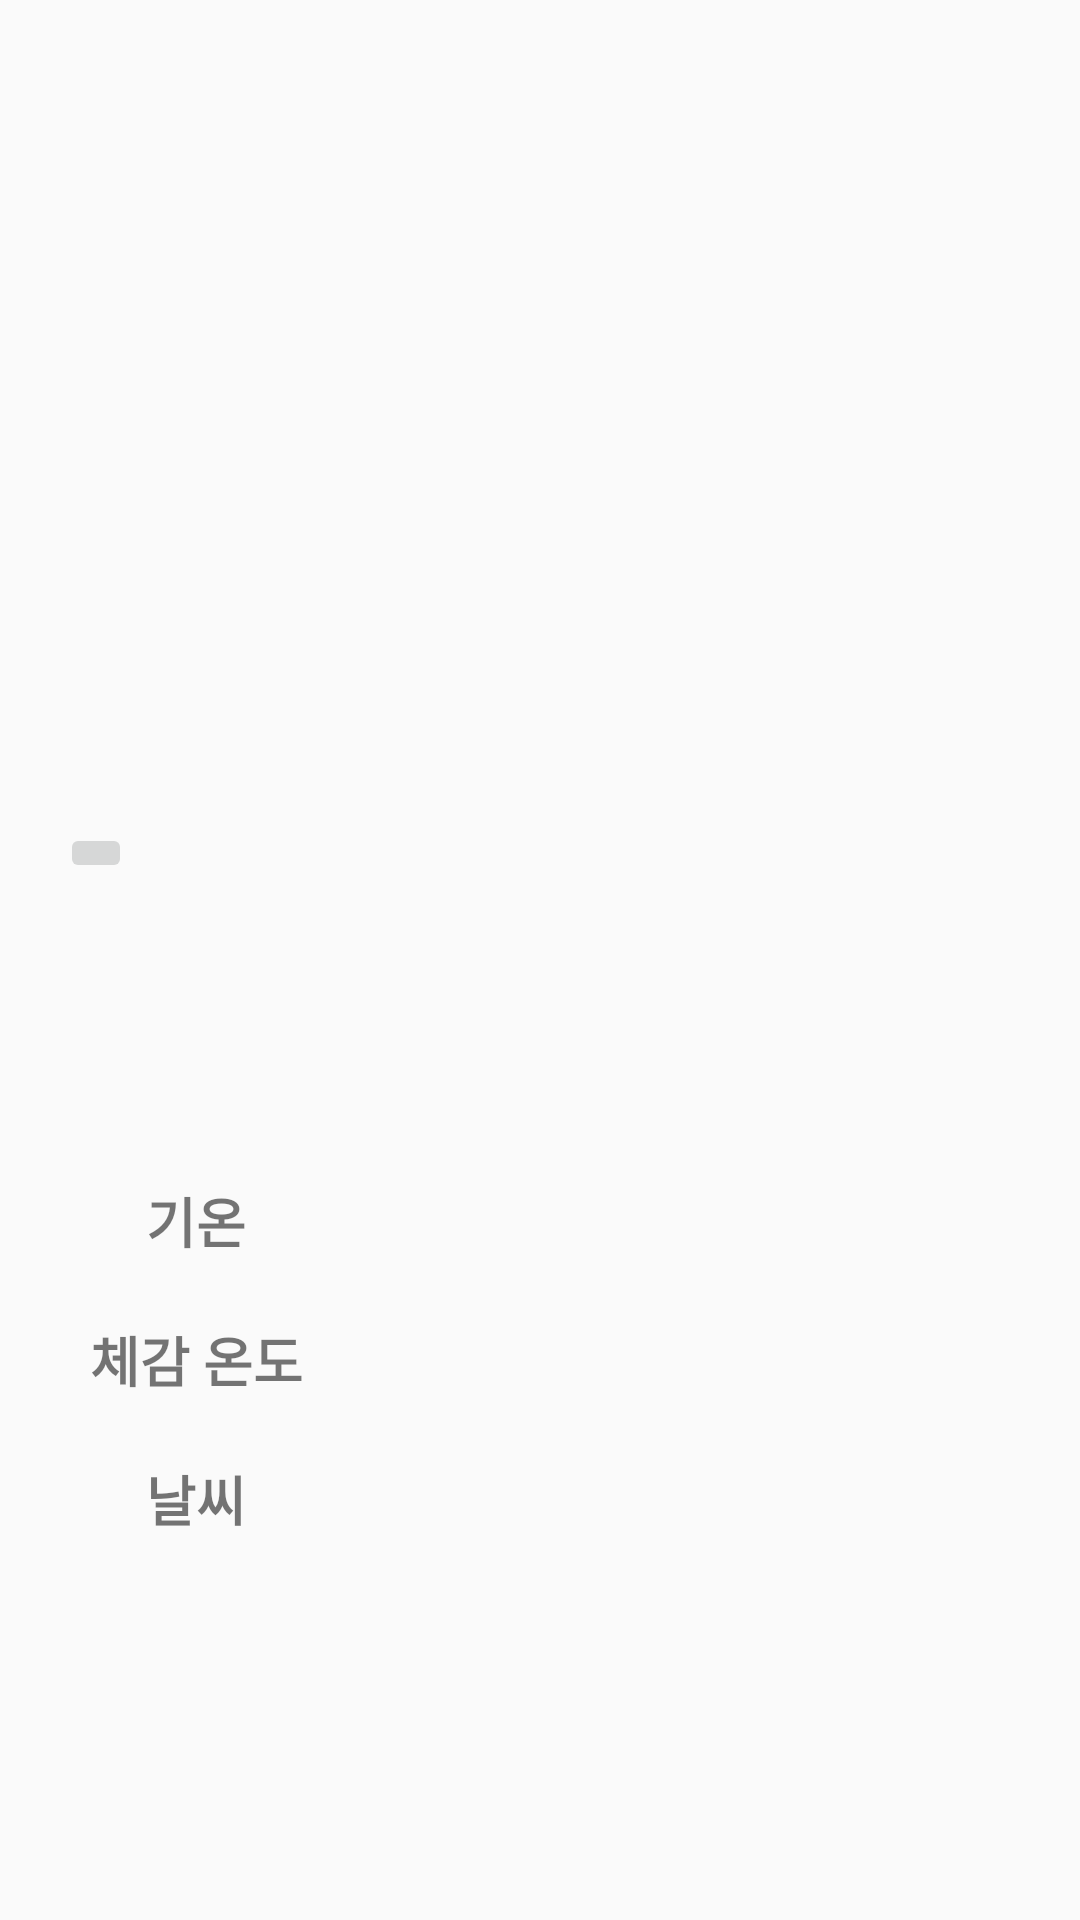

This screen was rendered from an Android layout file. Write that file and the resources it references.
<!-- AndroidManifest.xml: application theme AppTheme -->
<!-- res/layout/activity_weather.xml -->
<?xml version="1.0" encoding="utf-8"?>
<LinearLayout xmlns:android="http://schemas.android.com/apk/res/android"
    xmlns:app="http://schemas.android.com/apk/res-auto"
    xmlns:tools="http://schemas.android.com/tools"
    android:layout_width="match_parent"
    android:layout_height="match_parent"
    android:layout_marginTop="20dp"
    android:orientation="vertical"
    tools:context=".WeatherActivity">

    <ImageView
        android:id="@+id/weather_face"
        android:layout_width="390dp"
        android:layout_height="234dp"
        android:layout_gravity="center"
        app:srcCompat="@drawable/face0" />

    <TextView
        android:id="@+id/weather_state"
        android:layout_width="match_parent"
        android:layout_height="wrap_content"
        android:textAlignment="center"
        android:textSize="30sp"
        android:textStyle="bold" />

    <LinearLayout
        android:layout_width="match_parent"
        android:layout_height="wrap_content"
        android:layout_marginLeft="20dp"
        android:orientation="horizontal">

        <ImageButton
            android:id="@+id/weather_update"
            android:layout_width="wrap_content"
            android:layout_height="wrap_content"
            app:srcCompat="@android:drawable/stat_notify_sync_noanim" />

        <TextView
            android:id="@+id/weather_date"
            android:layout_width="wrap_content"
            android:layout_height="wrap_content"
            android:layout_gravity="center_vertical"
            android:layout_marginLeft="10dp"
            android:layout_weight="1"
            android:textSize="20sp" />
    </LinearLayout>

    <TextView
        android:id="@+id/comment"
        android:layout_width="match_parent"
        android:layout_height="wrap_content"
        android:layout_marginLeft="20dp"
        android:layout_marginTop="20dp"
        android:layout_marginRight="20dp"
        android:layout_marginBottom="10dp"
        android:textAlignment="center"
        android:textSize="24sp"
        android:textStyle="bold" />

    <TableLayout
        android:layout_width="match_parent"
        android:layout_height="match_parent"
        android:layout_margin="20dp">

        <TableRow
            android:layout_width="match_parent"
            android:layout_height="match_parent"
            android:layout_margin="10dp">

            <TextView
                android:id="@+id/weather_1"
                android:layout_width="wrap_content"
                android:layout_height="wrap_content"
                android:text="기온"
                android:textAlignment="center"
                android:textSize="18sp"
                android:textStyle="bold" />

            <TextView
                android:id="@+id/weather_temperature"
                android:layout_width="wrap_content"
                android:layout_height="wrap_content"
                android:layout_marginLeft="10dp"
                android:textSize="18sp" />
        </TableRow>

        <TableRow
            android:layout_width="match_parent"
            android:layout_height="match_parent"
            android:layout_margin="10dp">

            <TextView
                android:id="@+id/weather_2"
                android:layout_width="wrap_content"
                android:layout_height="wrap_content"
                android:text="체감 온도"
                android:textAlignment="center"
                android:textSize="18sp"
                android:textStyle="bold" />

            <TextView
                android:id="@+id/weather_feel"
                android:layout_width="wrap_content"
                android:layout_height="wrap_content"
                android:layout_marginLeft="10dp"
                android:textSize="18sp" />
        </TableRow>

        <TableRow
            android:layout_width="match_parent"
            android:layout_height="match_parent"
            android:layout_margin="10dp">

            <TextView
                android:id="@+id/weather_3"
                android:layout_width="wrap_content"
                android:layout_height="wrap_content"
                android:text="날씨"
                android:textAlignment="center"
                android:textSize="18sp"
                android:textStyle="bold" />

            <TextView
                android:id="@+id/weather"
                android:layout_width="wrap_content"
                android:layout_height="wrap_content"
                android:layout_marginLeft="10dp"
                android:textSize="18sp" />
        </TableRow>

    </TableLayout>

</LinearLayout>
<!-- resources referenced by this layout -->
<resources>
  <!-- drawable face0 (drawable) -->
  <vector android:height="24dp" android:tint="#7FB5F7"
      android:viewportHeight="24.0" android:viewportWidth="24.0"
      android:width="24dp" xmlns:android="http://schemas.android.com/apk/res/android">
      <path android:fillColor="#FF000000" android:pathData="M11.99,2C6.47,2 2,6.48 2,12s4.47,10 9.99,10C17.52,22 22,17.52 22,12S17.52,2 11.99,2zM12,20c-4.42,0 -8,-3.58 -8,-8s3.58,-8 8,-8 8,3.58 8,8 -3.58,8 -8,8zM15.5,11c0.83,0 1.5,-0.67 1.5,-1.5S16.33,8 15.5,8 14,8.67 14,9.5s0.67,1.5 1.5,1.5zM8.5,11c0.83,0 1.5,-0.67 1.5,-1.5S9.33,8 8.5,8 7,8.67 7,9.5 7.67,11 8.5,11zM12,17.5c2.33,0 4.31,-1.46 5.11,-3.5L6.89,14c0.8,2.04 2.78,3.5 5.11,3.5z"/>
  </vector>
  <style name="AppTheme" parent="Theme.AppCompat.Light.DarkActionBar">
          
          <item name="colorPrimary">#5DA4BE</item>
          <item name="colorPrimaryDark">#A860ADB8</item>
          <item name="colorAccent">@color/colorAccent</item>
          <item name="android:statusBarColor">#A860ADB8</item>
      </style>
  <!-- not gathered from this repository: default colours our renderer supplied (Android Studio template values) -->
  <color name="colorAccent">#FF03DAC5</color>
</resources>
